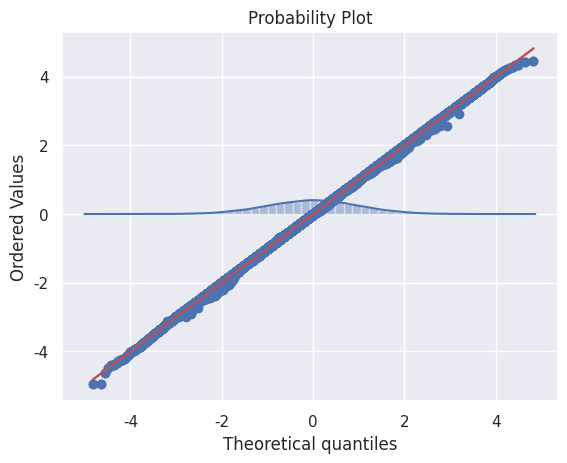
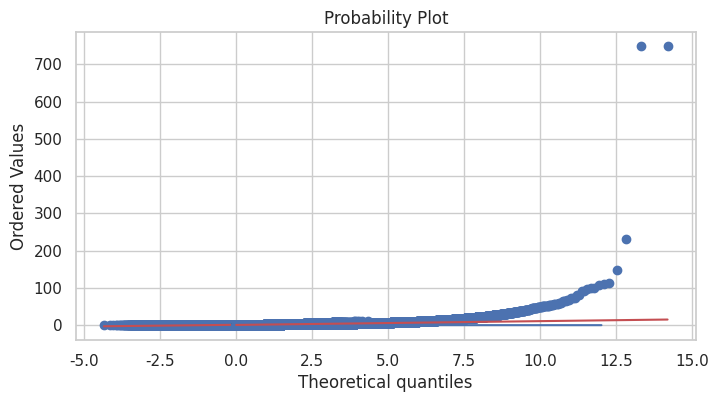

Reproduce these figures in Python, in order.
import numpy as np
import scipy.stats as stats
import pandas as pd
import matplotlib.pyplot as plt
import seaborn as sns

# A standard normal distribution, which means mean = 0, and stddev = 1
rvs = stats.norm(loc=0, scale=1)

# Generate or take out a sample of points from Normal Disb.
normal_sample = rvs.rvs(size=100000)

# We can plot also, to see whether the values are indeed taken from normal distribution
sns.set()
sns.distplot(normal_sample)

normal_sample = rvs.rvs(size=1000)
stats.probplot(normal_sample, dist="norm", plot=plt)
plt.show()

# This time it's a million
normal_sample = rvs.rvs(size=1000000)
stats.probplot(normal_sample, dist="norm", plot=plt)
plt.show()

new_rvs = stats.norm(loc=10, scale=2)
new_normal_sample = new_rvs.rvs(size=10000)
stats.probplot(normal_sample, dist="norm", plot=plt)
plt.show()

# We can plot exponential distribution also
sns.set(style="whitegrid")
plt.figure(figsize=(8, 4))
sns.distplot(stats.expon().rvs(size=10000))

# Let's compare them
expon_rvs = stats.expon().rvs(size=100000)
normal_rvs = stats.norm().rvs(size=100000)
stats.probplot(x=expon_rvs, dist=stats.norm(), plot=plt)

# I will tell you later what Pareto distribution is.
pareto_rvs = stats.pareto(b=2.62).rvs(size=1000000)
stats.probplot(x=pareto_rvs, dist=stats.expon(), plot=plt)
plt.show()

